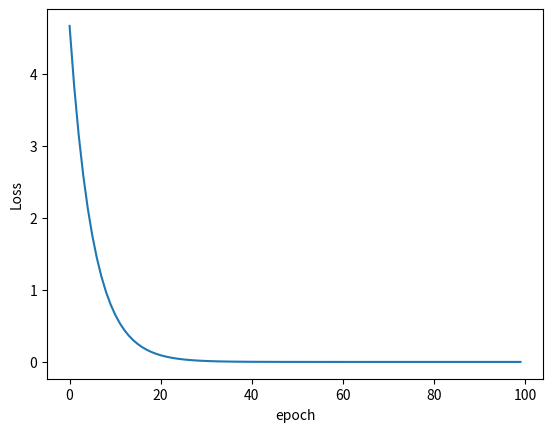

Here is the Python script that generated this plot:
"""
PyCharm Gradient Descent
2022.08.05
[redacted]
"""
import matplotlib.pyplot as plt

x_data = [1.0, 2.0, 3.0]
y_data = [2.0, 4.0, 6.0]

w = 1.0


def forward(x):
    return x * w


def cost(xs, ys):
    cost = 0
    for x, y in zip(xs, ys):
        y_pred = forward(x)
        cost += (y_pred - y) ** 2
    return cost / len(xs)


def grident(xs, ys):
    grad = 0
    for x, y in zip(xs, ys):
        grad += 2 * x * (x * w - y)
    return grad / len(xs)

epoch_list=[]
Cost_list=[]
print('Predict (before training)', 4, forward(4))
for epoch in range(100):
    cost_val = cost(x_data, y_data)
    grad_val = grident(x_data, y_data)
    w -= 0.01 * grad_val
    print('Epoch:', epoch, 'w=', w, 'loss=', cost_val)
    epoch_list.append(epoch)
    Cost_list.append(cost_val)
print("Predict (after training)", 4, forward(4))


plt.plot(epoch_list,Cost_list)
plt.ylabel('Loss')
plt.xlabel('epoch')
plt.show()